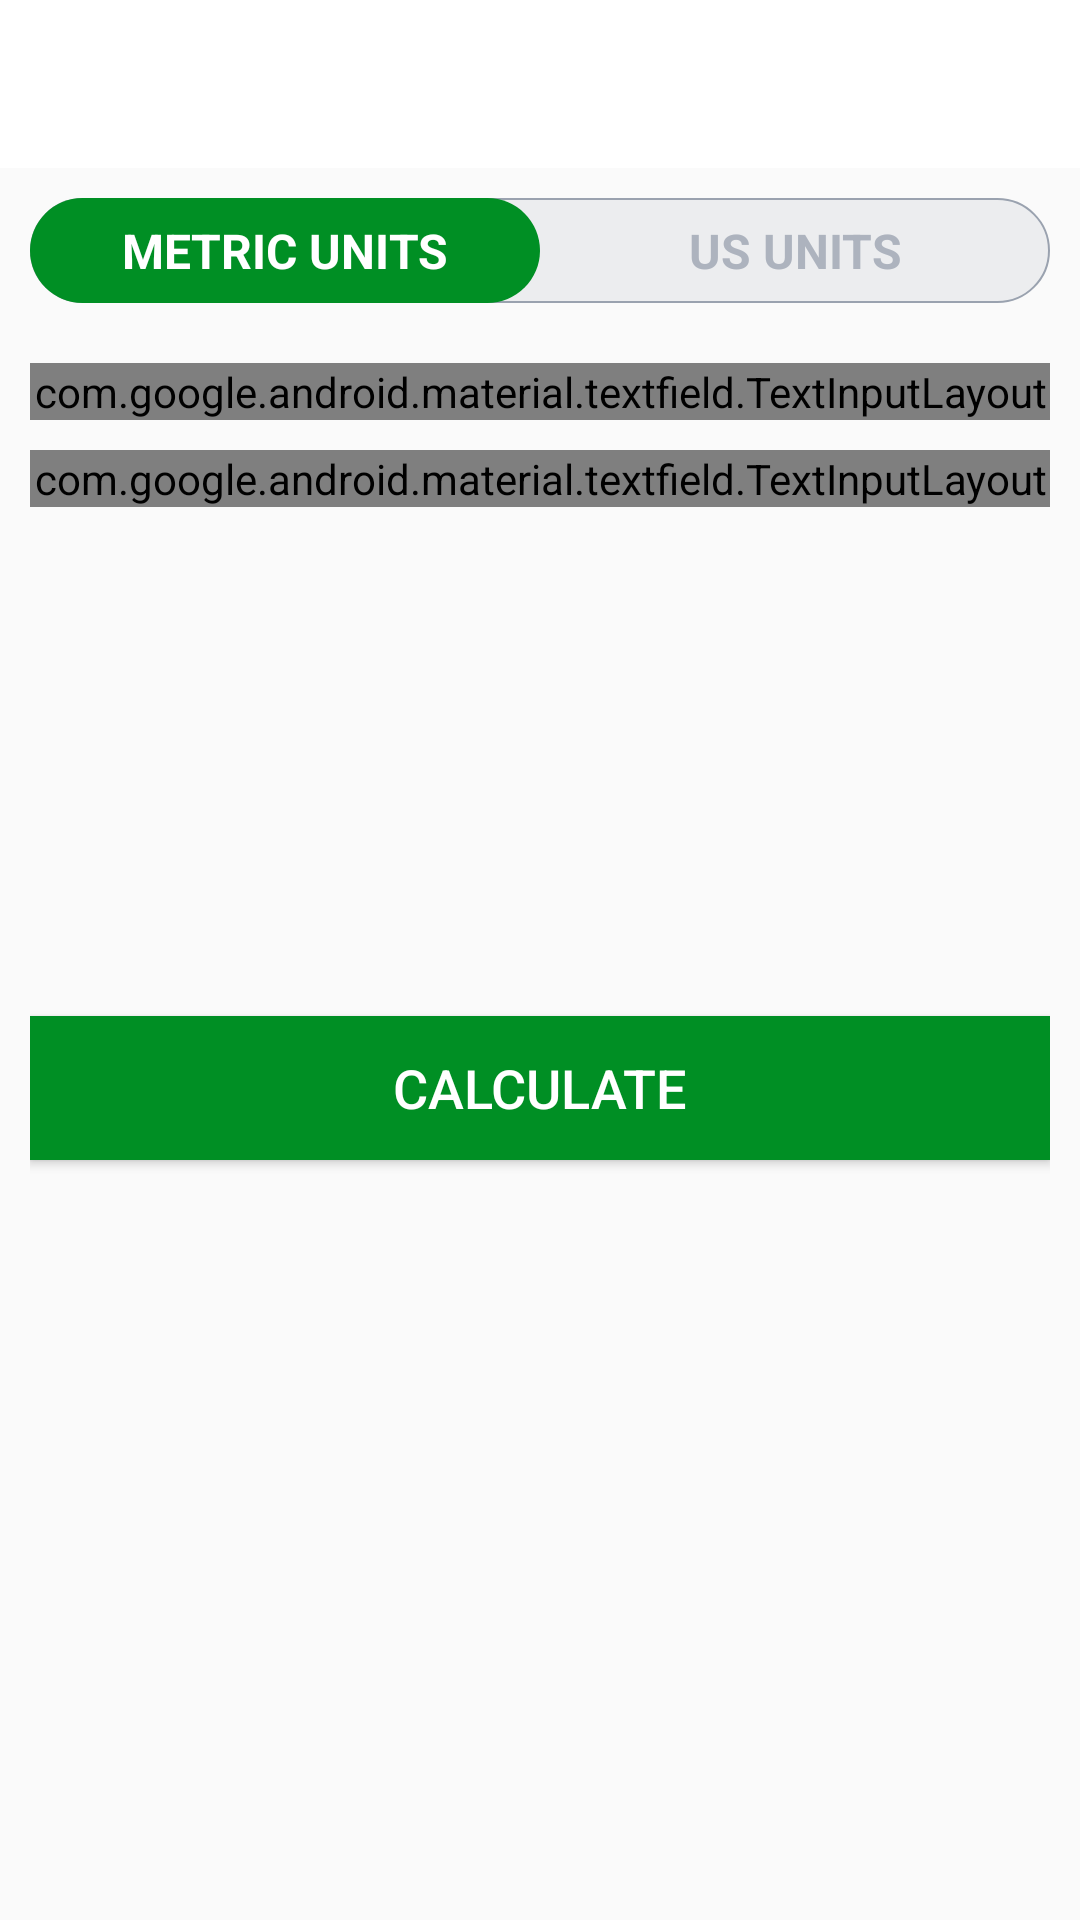

The Android layout XML behind this screen, and the referenced resources:
<!-- AndroidManifest.xml: activity theme Theme.AppCompat.Light.NoActionBar -->
<!-- res/layout/activity_b_m_i.xml -->
<?xml version="1.0" encoding="utf-8"?>

<RelativeLayout xmlns:android="http://schemas.android.com/apk/res/android"
    xmlns:app="http://schemas.android.com/apk/res-auto"
    xmlns:tools="http://schemas.android.com/tools"
    android:layout_width="match_parent"
    android:layout_height="match_parent"
    android:orientation="vertical"
    tools:context=".BMIActivity">

    <androidx.appcompat.widget.Toolbar
        android:id="@+id/toolbar_bmi_activity"
        android:layout_width="match_parent"
        android:layout_height="?android:attr/actionBarSize"
        android:background="#FFFFFF"/>

    <RadioGroup
        android:id="@+id/rgUnits"
        android:layout_width="match_parent"
        android:layout_height="wrap_content"
        android:layout_below="@+id/toolbar_bmi_activity"
        android:layout_margin="10dp"
        android:background="@drawable/drawable_radio_group_tap_background"
        android:orientation="horizontal">

        <RadioButton
            android:id="@+id/rbMetricUnits"
            android:layout_width="0dp"
            android:layout_height="35dp"
            android:layout_weight="1"
            android:background="@drawable/drawable_units_tap_selector"
            android:checked="true"
            android:text="METRIC UNITS"
            android:gravity="center"
            android:textColor="@drawable/drawable_units_tab_text_color_selector"
            android:textSize="16sp"
            android:textStyle="bold"
            android:button="@null"/>

        <RadioButton
            android:id="@+id/rbUsUnits"
            android:layout_width="0dp"
            android:layout_height="35dp"
            android:layout_weight="1"
            android:background="@drawable/drawable_units_tap_selector"
            android:checked="false"
            android:text="US UNITS"
            android:gravity="center"
            android:textColor="@drawable/drawable_units_tab_text_color_selector"
            android:textSize="16sp"
            android:textStyle="bold"
            android:button="@null"/>

    </RadioGroup>

    <LinearLayout
        android:id="@+id/llUnitsView"
        android:layout_width="match_parent"
        android:layout_height="match_parent"
        android:layout_below="@+id/rgUnits"
        android:orientation="vertical"
        android:padding="10dp">

        <com.google.android.material.textfield.TextInputLayout
            android:id="@+id/tilMetricUnitWeight"
            style="@style/Widget.MaterialComponents.TextInputLayout.OutlinedBox"
            android:layout_width="match_parent"
            android:layout_height="wrap_content">


            <androidx.appcompat.widget.AppCompatEditText
                android:id="@+id/etMetricUnitWeight"
                android:layout_width="match_parent"
                android:layout_height="wrap_content"
                android:hint="WEIGHT (in Kg)"
                android:inputType="numberDecimal"
                android:textSize="16sp"/>

        </com.google.android.material.textfield.TextInputLayout>

        <com.google.android.material.textfield.TextInputLayout
            android:id="@+id/tilMetricUnitHeight"
            style="@style/Widget.MaterialComponents.TextInputLayout.OutlinedBox"
            android:layout_width="match_parent"
            android:layout_height="wrap_content"
            android:layout_marginTop="10dp">


            <androidx.appcompat.widget.AppCompatEditText
                android:id="@+id/etMetricUnitHeight"
                android:layout_width="match_parent"
                android:layout_height="wrap_content"
                android:hint="HEIGHT (in cm)"
                android:inputType="numberDecimal"
                android:textSize="16sp"/>

        </com.google.android.material.textfield.TextInputLayout>










        <com.google.android.material.textfield.TextInputLayout
            android:id="@+id/tilUsUnitWeight"
            style="@style/Widget.MaterialComponents.TextInputLayout.OutlinedBox"
            android:layout_width="match_parent"
            android:layout_height="wrap_content"
            android:visibility="gone">


            <androidx.appcompat.widget.AppCompatEditText
                android:id="@+id/etUsUnitWeight"
                android:layout_width="match_parent"
                android:layout_height="wrap_content"
                android:hint="WEIGHT (in lbs)"
                android:inputType="numberDecimal"
                android:textSize="16sp"/>

        </com.google.android.material.textfield.TextInputLayout>

        <LinearLayout
            android:id="@+id/llUsUnitsHeight"
            android:layout_width="match_parent"
            android:layout_height="wrap_content"
            android:baselineAligned="false"
            android:layout_marginTop="10dp"
            android:orientation="horizontal"
            android:visibility="gone">

            <com.google.android.material.textfield.TextInputLayout
                android:id="@+id/tilUsUnitHeightFeet"
                style="@style/Widget.MaterialComponents.TextInputLayout.OutlinedBox"
                android:layout_width="0dp"
                android:layout_height="wrap_content"
                android:layout_weight="1">


                <androidx.appcompat.widget.AppCompatEditText
                    android:id="@+id/etUsUnitHeightFeet"
                    android:layout_width="match_parent"
                    android:layout_height="wrap_content"
                    android:hint="Feet"
                    android:inputType="number"
                    android:textSize="16sp"/>

            </com.google.android.material.textfield.TextInputLayout>

            <com.google.android.material.textfield.TextInputLayout
                android:id="@+id/tilUsUnitHeightInch"
                style="@style/Widget.MaterialComponents.TextInputLayout.OutlinedBox"
                android:layout_width="0dp"
                android:layout_height="wrap_content"
                android:layout_marginStart="5dp"
                android:layout_weight="1">


                <androidx.appcompat.widget.AppCompatEditText
                    android:id="@+id/etUsUnitHeightInch"
                    android:layout_width="match_parent"
                    android:layout_height="wrap_content"
                    android:hint="Inch"
                    android:inputType="number"
                    android:textSize="16sp"/>
            </com.google.android.material.textfield.TextInputLayout>

        </LinearLayout>




        <LinearLayout
            android:id="@+id/llDiplayBMIResult"
            android:layout_width="match_parent"
            android:layout_height="wrap_content"
            android:layout_marginTop="25dp"
            android:orientation="vertical"
            android:visibility="invisible"
            tools:visibility="visible">

            <TextView
                android:id="@+id/tvYourBMI"
                android:layout_width="match_parent"
                android:layout_height="wrap_content"
                android:gravity="center"
                android:text="YOUR BMI"
                android:textAllCaps="true"
                android:textSize="16sp"/>

            <TextView
                android:id="@+id/tvBMIValue"
                android:layout_width="match_parent"
                android:layout_height="wrap_content"
                android:gravity="center"
                android:layout_marginTop="5dp"
                android:textStyle="bold"
                android:textSize="18sp"
                tools:text="15.00"/>

            <TextView
                android:id="@+id/tvBMIType"
                android:layout_width="match_parent"
                android:layout_height="wrap_content"
                android:gravity="center"
                android:layout_marginTop="5dp"
                android:textSize="18sp"
                tools:text="Normal"/>

            <TextView
                android:id="@+id/tvBMIDescription"
                android:layout_width="match_parent"
                android:layout_height="wrap_content"
                android:gravity="center"
                android:layout_marginTop="5dp"
                android:textSize="18sp"
                tools:text="Normal"/>


        </LinearLayout>

        <Button
            android:id="@+id/btnCalculatorUnits"
            android:layout_width="match_parent"
            android:layout_height="wrap_content"
            android:layout_gravity="bottom"
            android:layout_marginTop="35dp"
            android:background="@color/colorAccent"
            android:text="CALCULATE"
            android:textColor="@color/colorWhite"
            android:textSize="18sp"/>

    </LinearLayout>




</RelativeLayout>
<!-- resources referenced by this layout -->
<resources>
  <color name="colorAccent">#008F24</color>
  <color name="colorWhite">#FFFFFF</color>
  <!-- drawable drawable_radio_group_tap_background (drawable) -->
  <?xml version="1.0" encoding="utf-8"?>
  
  <shape xmlns:android="http://schemas.android.com/apk/res/android"
      android:shape="rectangle">
  
      <solid android:color="#ECEDEF"/>
  
      <stroke android:width="0.5dp"
          android:color="#9AA2AF"/>
  
      <corners android:radius="30dp"/>
  
  </shape>
  <!-- drawable drawable_units_tab_text_color_selector (drawable) -->
  <?xml version="1.0" encoding="utf-8"?>
  
  <selector xmlns:android="http://schemas.android.com/apk/res/android">
  
      <item android:color="#FFFFFF" android:state_checked="true"/>
      <item android:color= "#ADB3BE" android:state_checked="false"/>
  
  </selector>
  <!-- drawable drawable_units_tap_selector (drawable) -->
  <?xml version="1.0" encoding="utf-8"?>
  
  <selector xmlns:android="http://schemas.android.com/apk/res/android">
  
      <item android:state_checked="true">
  
          <shape android:shape="rectangle">
              <solid android:color="@color/colorAccent"/>
              <corners android:radius="30dp"/>
  
          </shape>
  
      </item>
  
  </selector>
</resources>
